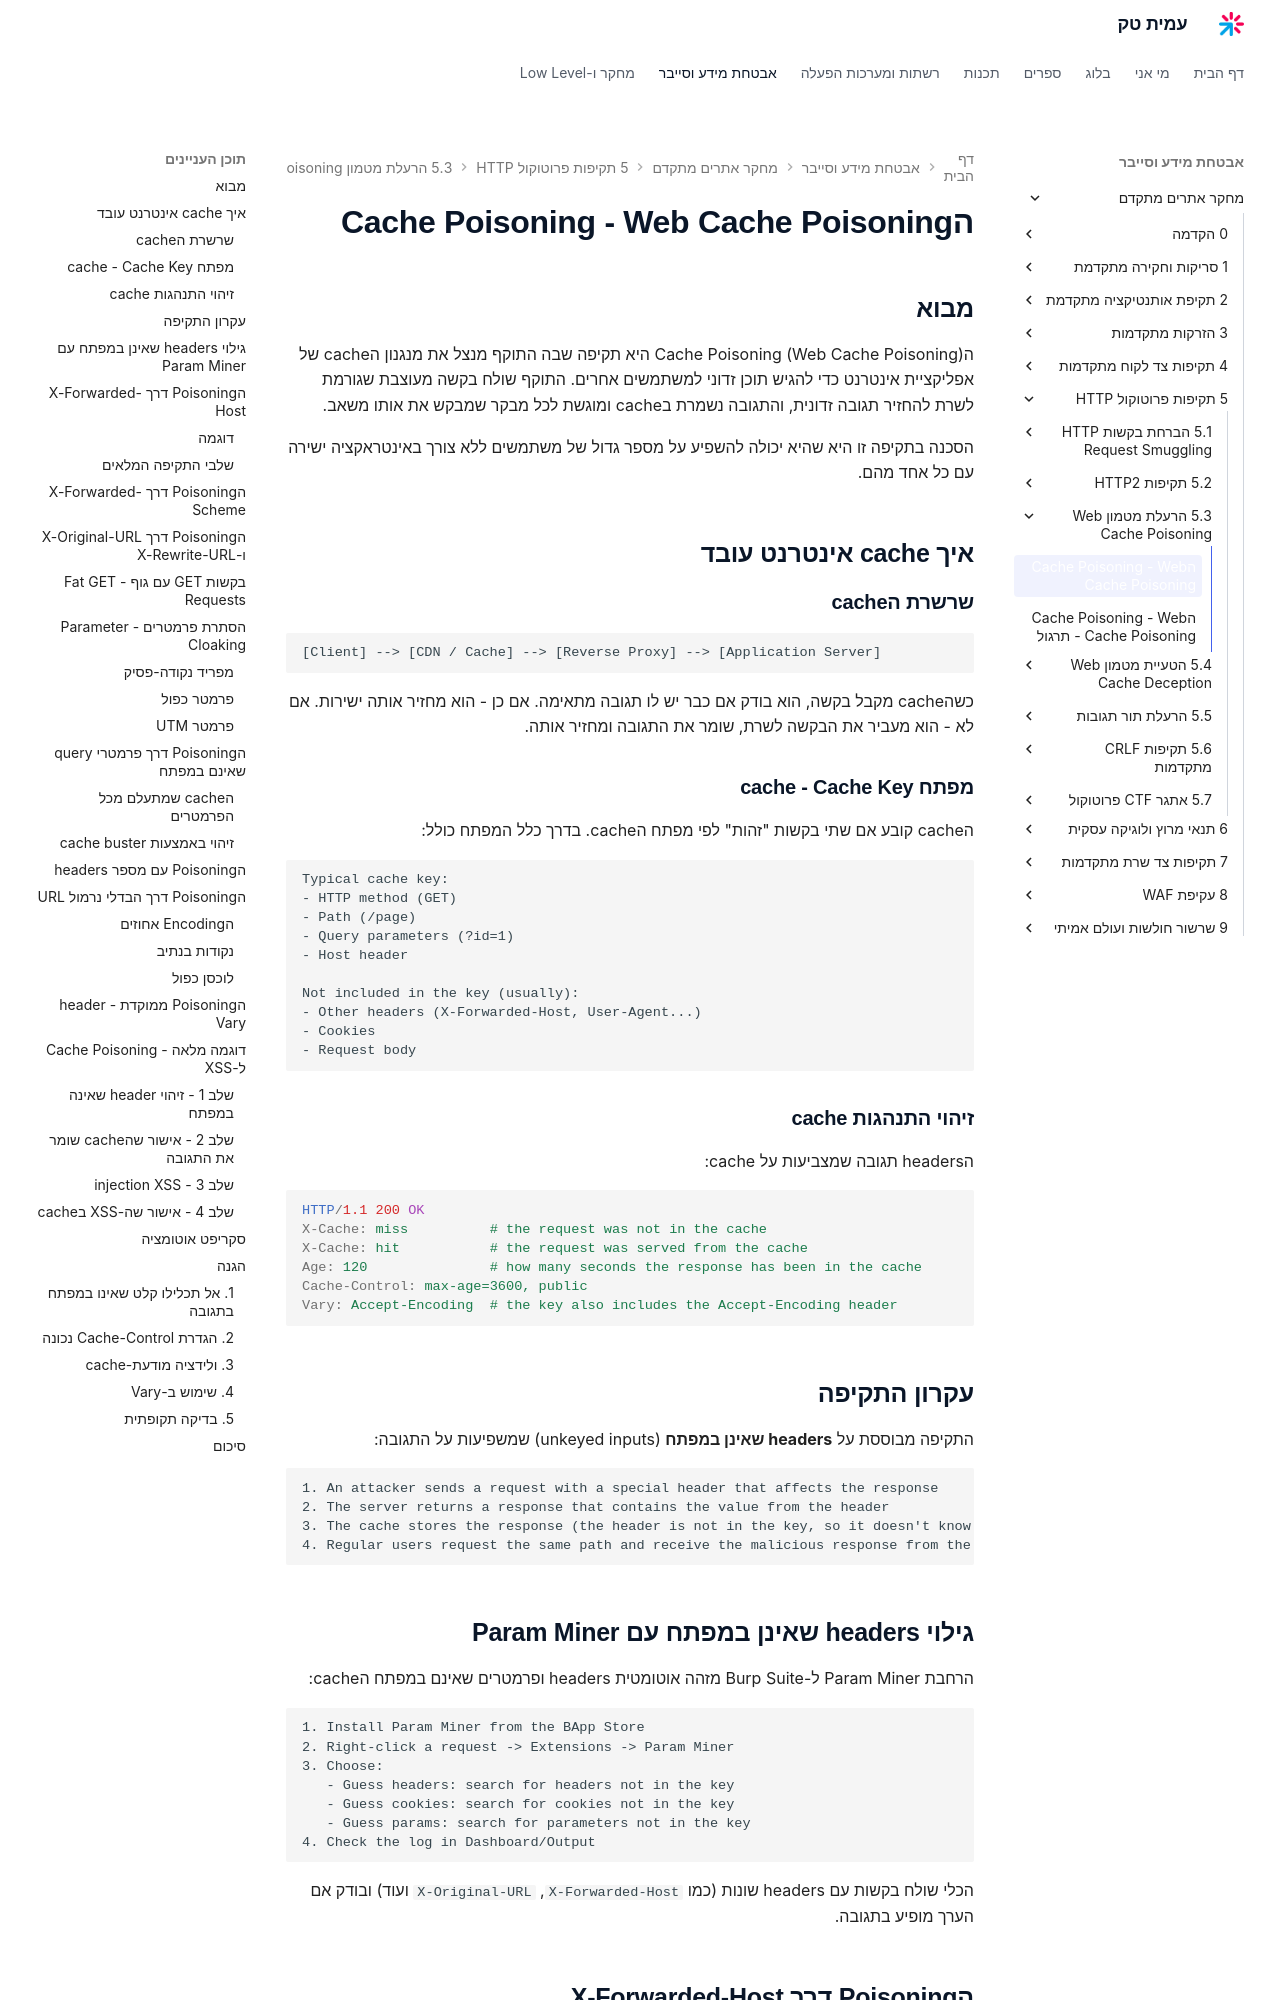

repository: AmitPinchasi/amittech · page: מחקר-אתרים-מתקדם/5 - תקיפות פרוטוקול HTTP/5.3 - הרעלת מטמון - Web Cache Poisoning/5.3 - הרעלת מטמון - Web Cache Poisoning - הרצאה/index.html · generator: mkdocs

# הCache Poisoning - Web Cache Poisoning

## מבוא

הCache Poisoning (Web Cache Poisoning) היא תקיפה שבה התוקף מנצל את מנגנון הcache של אפליקציית אינטרנט כדי להגיש תוכן זדוני למשתמשים אחרים. התוקף שולח בקשה מעוצבת שגורמת לשרת להחזיר תגובה זדונית, והתגובה נשמרת בcache ומוגשת לכל מבקר שמבקש את אותו משאב.

הסכנה בתקיפה זו היא שהיא יכולה להשפיע על מספר גדול של משתמשים ללא צורך באינטראקציה ישירה עם כל אחד מהם.

## איך cache אינטרנט עובד

### שרשרת הcache

```
[Client] --> [CDN / Cache] --> [Reverse Proxy] --> [Application Server]
```

כשהcache מקבל בקשה, הוא בודק אם כבר יש לו תגובה מתאימה. אם כן - הוא מחזיר אותה ישירות. אם לא - הוא מעביר את הבקשה לשרת, שומר את התגובה ומחזיר אותה.

### מפתח cache - Cache Key

הcache קובע אם שתי בקשות "זהות" לפי מפתח הcache. בדרך כלל המפתח כולל:

```
Typical cache key:
- HTTP method (GET)
- Path (/page)
- Query parameters (?id=1)
- Host header

Not included in the key (usually):
- Other headers (X-Forwarded-Host, User-Agent...)
- Cookies
- Request body
```

### זיהוי התנהגות cache

הheaders תגובה שמצביעות על cache:

```http
HTTP/1.1 200 OK
X-Cache: miss          # the request was not in the cache
X-Cache: hit           # the request was served from the cache
Age: 120               # how many seconds the response has been in the cache
Cache-Control: max-age=3600, public
Vary: Accept-Encoding  # the key also includes the Accept-Encoding header
```

## עקרון התקיפה

התקיפה מבוססת על **headers שאינן במפתח** (unkeyed inputs) שמשפיעות על התגובה:

```
1. An attacker sends a request with a special header that affects the response
2. The server returns a response that contains the value from the header
3. The cache stores the response (the header is not in the key, so it doesn't know the response is "poisoned")
4. Regular users request the same path and receive the malicious response from the cache
```
